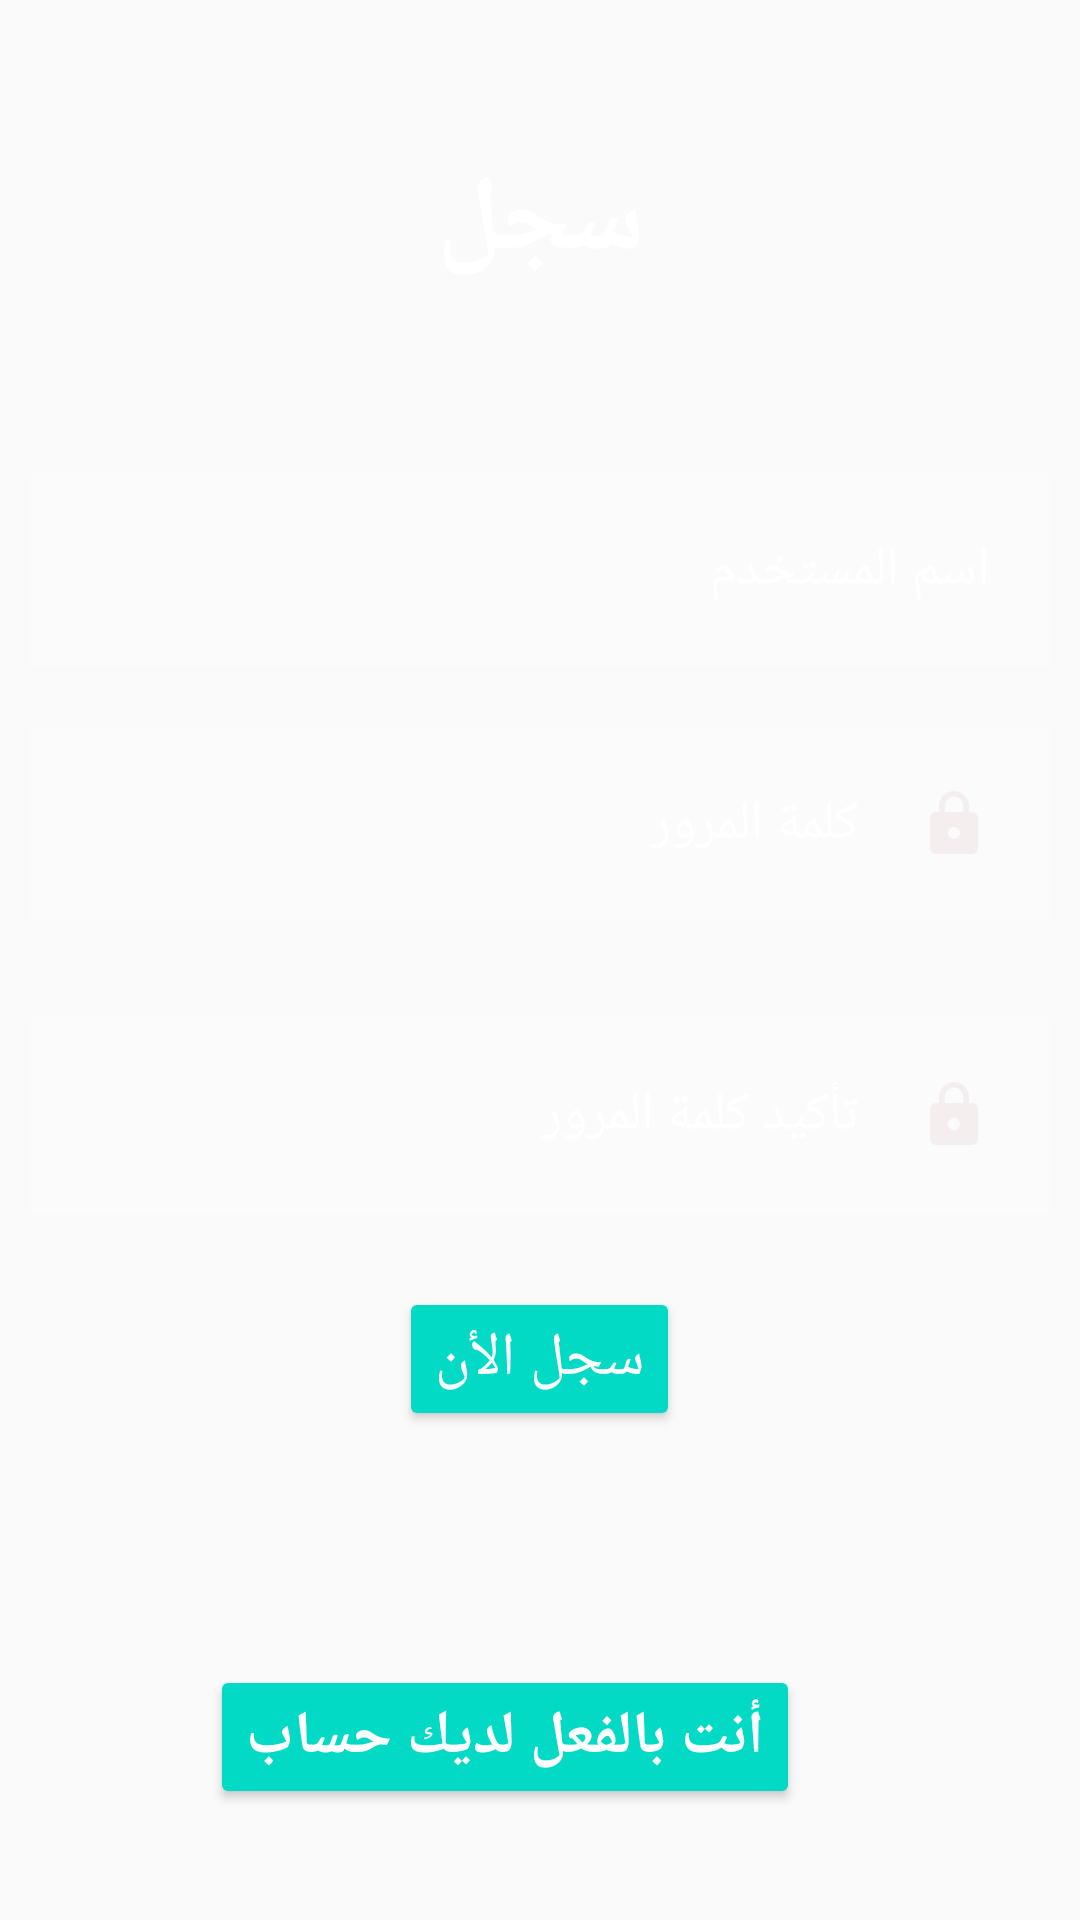

The Android layout XML behind this screen, and the referenced resources:
<!-- AndroidManifest.xml: application theme Theme.Booking_airline_tickets -->
<!-- res/layout/activity_signup.xml -->
<?xml version="1.0" encoding="utf-8"?>
<RelativeLayout xmlns:android="http://schemas.android.com/apk/res/android"    xmlns:app="http://schemas.android.com/apk/res-auto"    xmlns:tools="http://schemas.android.com/tools"    android:layout_width="match_parent"    android:layout_height="match_parent"    android:background="@drawable/background"    tools:context=".SignUp">

    <TextView
        android:id="@+id/signup"
        android:layout_width="match_parent"
        android:layout_height="wrap_content"
        android:layout_marginStart="50dp"
        android:layout_marginTop="50dp"
        android:layout_marginEnd="50dp"
        android:layout_marginBottom="50dp"
        android:gravity="center"
        android:text="سجل"
        android:textColor="@color/white"
        android:textSize="35dp"
        android:textStyle="bold" />

    <EditText
        android:id="@+id/username"
        android:layout_width="match_parent"
        android:layout_height="wrap_content"
        android:layout_below="@id/signup"
        android:layout_marginStart="10dp"
        android:layout_marginTop="10dp"
        android:layout_marginEnd="10dp"
        android:layout_marginBottom="10dp"
        android:background="#30ffffff"
        android:drawableRight="@drawable/baseline_person_24"
        android:drawablePadding="20dp"
        android:hint="اسم المستخدم"
        android:padding="20dp"
        android:textColor="@color/white"
        android:textColorHint="@color/white" />

    <EditText
        android:id="@+id/password"
        android:layout_width="match_parent"
        android:layout_height="wrap_content"
        android:layout_below="@id/username"
        android:layout_marginStart="10dp"
        android:layout_marginTop="10dp"
        android:layout_marginEnd="10dp"
        android:layout_marginBottom="10dp"
        android:background="#30ffffff"
        android:drawableRight="@drawable/baseline_lock_24"
        android:drawablePadding="20dp"
        android:gravity="right"
        android:hint="كلمة المرور"
        android:inputType="textPassword"
        android:padding="20dp"
        android:textColor="@color/white"
        android:textColorHint="@color/white" />

    <EditText
        android:id="@+id/confirmpassword"
        android:layout_width="match_parent"
        android:layout_height="wrap_content"
        android:layout_below="@id/username"
        android:layout_marginStart="10dp"
        android:layout_marginTop="107dp"
        android:layout_marginEnd="10dp"
        android:layout_marginBottom="10dp"
        android:background="#30ffffff"
        android:drawableRight="@drawable/baseline_lock_24"
        android:drawablePadding="20dp"
        android:gravity="right"
        android:hint="تأكيد كلمة المرور"
        android:inputType="textPassword"
        android:padding="20dp"
        android:textColor="@color/white"
        android:textColorHint="@color/white" />

    <ProgressBar    android:visibility="gone"
        android:layout_width="wrap_content"
        android:layout_height="wrap_content"
        android:id="@+id/bar" />


    <Button
        android:id="@+id/signupbtn"
        android:layout_width="wrap_content"
        android:layout_height="wrap_content"
        android:layout_below="@+id/password"
        android:layout_centerHorizontal="true"
        android:layout_marginStart="20dp"
        android:layout_marginTop="112dp"
        android:layout_marginEnd="20dp"
        android:layout_marginBottom="20dp"
        android:backgroundTint="@color/design_default_color_secondary"
        android:text="سجل الأن"
        android:textColor="@color/white"
        android:textColorHighlight="#FFFFFF"
        android:textColorLink="#6D2978"
        android:textSize="20dp" />

    <Button
        android:id="@+id/accountbtn"
        android:layout_width="wrap_content"
        android:layout_height="wrap_content"
        android:layout_below="@+id/signupbtn"
        android:layout_marginLeft="70dp"
        android:layout_marginTop="58dp"
        android:backgroundTint="@color/design_default_color_secondary"
        android:gravity="center"
        android:text="أنت بالفعل لديك حساب"
        android:textColor="@color/white"
        android:textColorHighlight="#D52BF1"
        android:textColorLink="#5A0D67"
        android:textSize="20dp"
        android:textStyle="bold" />
</RelativeLayout>
<!-- resources referenced by this layout -->
<resources>
  <color name="white">#FFFFFFFF</color>
  <!-- drawable baseline_lock_24 (drawable) -->
  <vector android:height="24dp" android:tint="#F5EEEE"
      android:viewportHeight="24" android:viewportWidth="24"
      android:width="24dp" xmlns:android="http://schemas.android.com/apk/res/android">
      <path android:fillColor="@android:color/white" android:pathData="M18,8h-1L17,6c0,-2.76 -2.24,-5 -5,-5S7,3.24 7,6v2L6,8c-1.1,0 -2,0.9 -2,2v10c0,1.1 0.9,2 2,2h12c1.1,0 2,-0.9 2,-2L20,10c0,-1.1 -0.9,-2 -2,-2zM12,17c-1.1,0 -2,-0.9 -2,-2s0.9,-2 2,-2 2,0.9 2,2 -0.9,2 -2,2zM15.1,8L8.9,8L8.9,6c0,-1.71 1.39,-3.1 3.1,-3.1 1.71,0 3.1,1.39 3.1,3.1v2z"/>
  </vector>
  <style name="Theme.Booking_airline_tickets" parent="Theme.MaterialComponents.DayNight.DarkActionBar.Bridge">
          
          <item name="colorPrimary">@color/purple_500</item>
          <item name="colorPrimaryVariant">@color/purple_700</item>
          <item name="colorOnPrimary">@color/white</item>
          
          <item name="colorSecondary">@color/teal_200</item>
          <item name="colorSecondaryVariant">@color/teal_700</item>
          <item name="colorOnSecondary">@color/black</item>
          
          <item name="android:statusBarColor" tools:targetApi="l">?attr/colorPrimaryVariant</item>
          
      </style>
  <color name="purple_500">#FF6200EE</color>
  <color name="purple_700">#FF3700B3</color>
  <color name="teal_200">#FF03DAC5</color>
  <color name="teal_700">#FF018786</color>
  <color name="black">#FF000000</color>
</resources>
